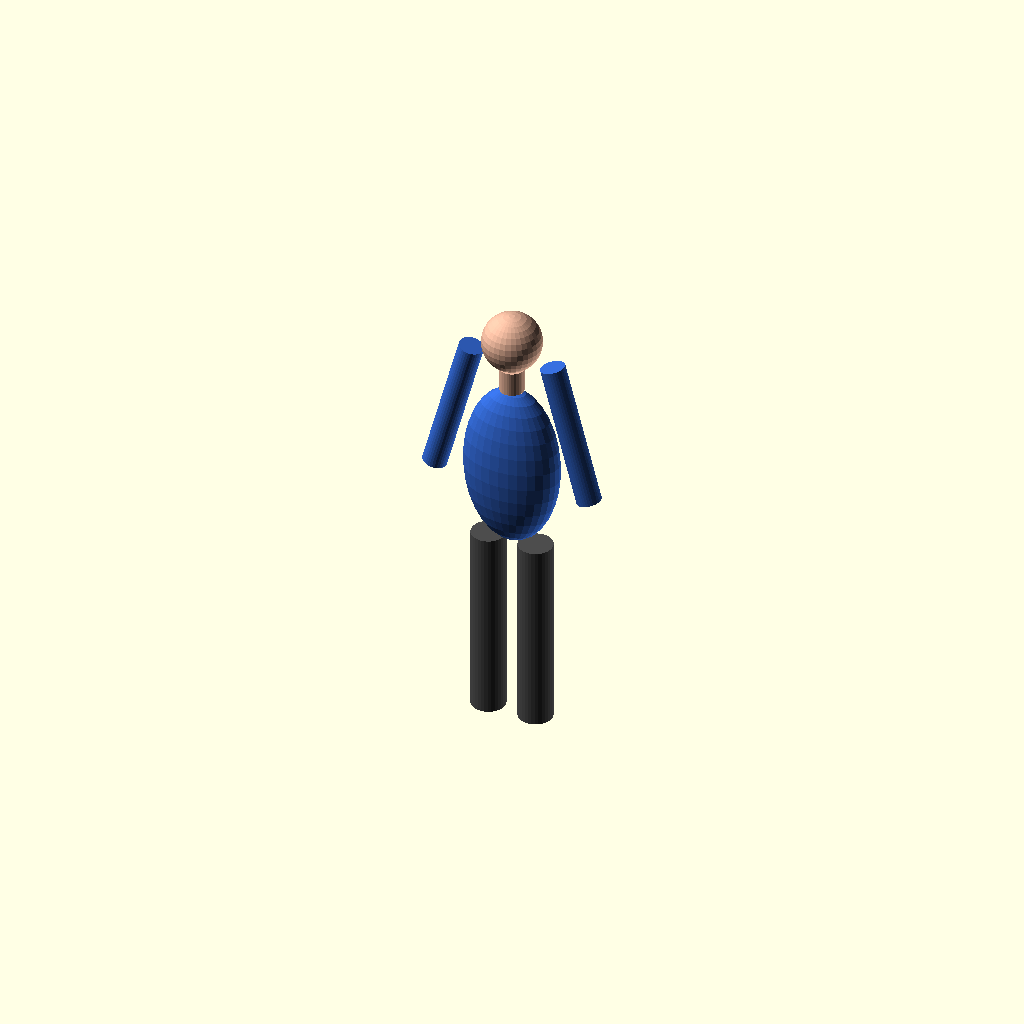
Cell 1: rendered with the file's own defaults.
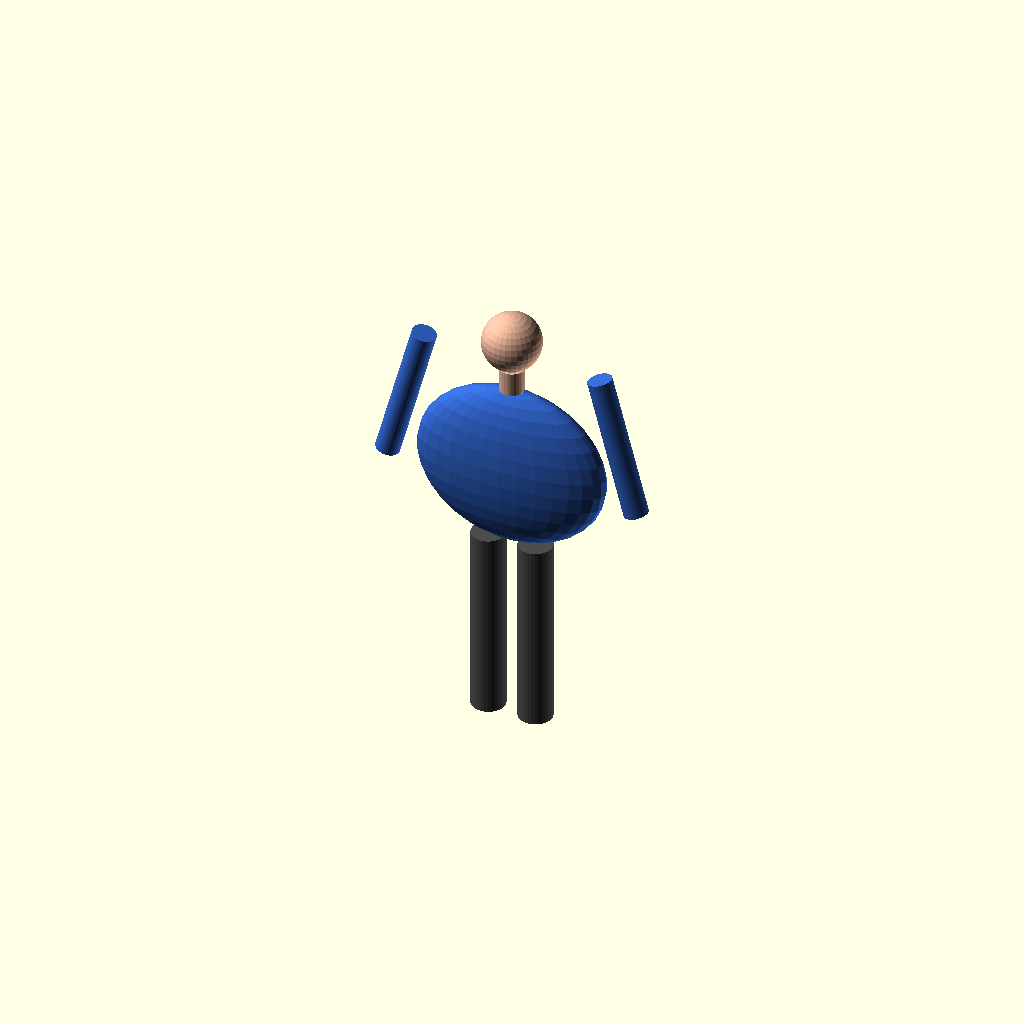
Cell 2: body_width = 0.8 (everything else at default).
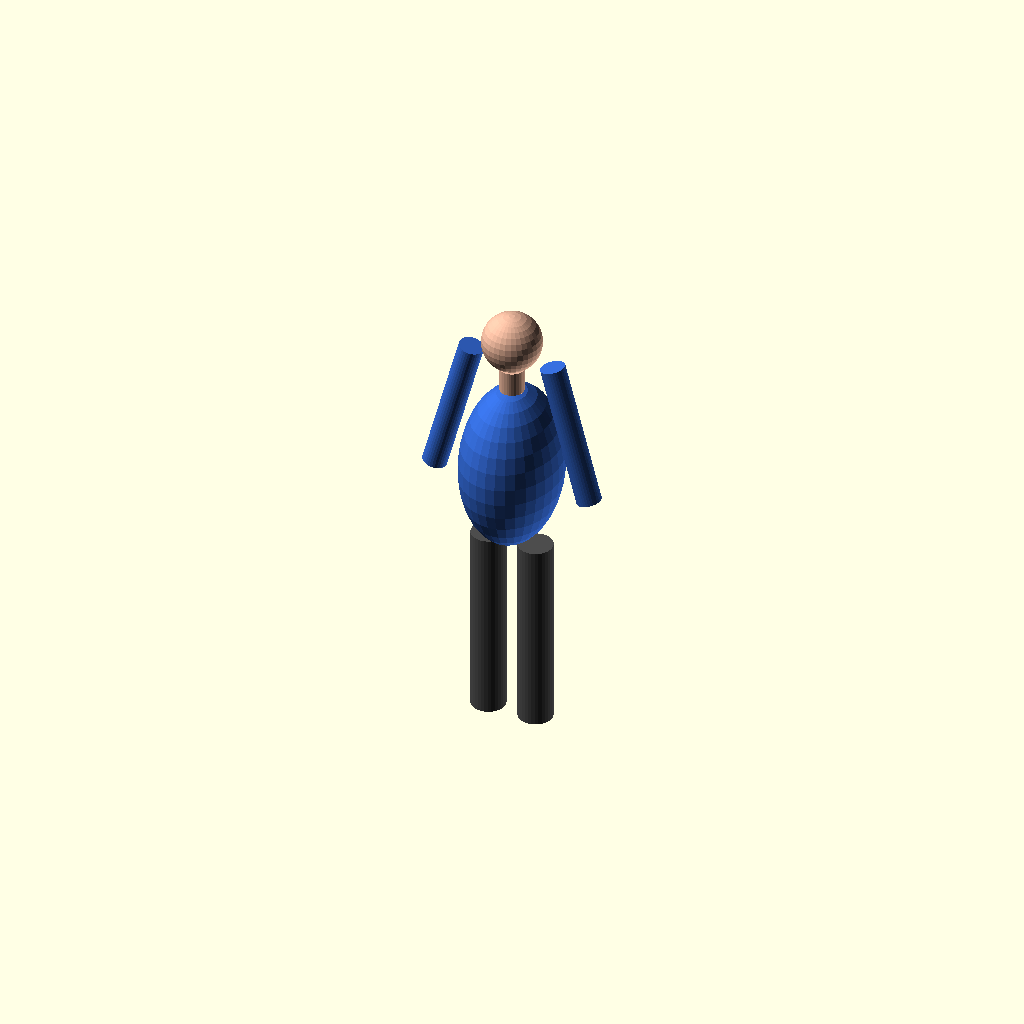
Cell 3 — body_depth set to 0.5, the other parameters unchanged.
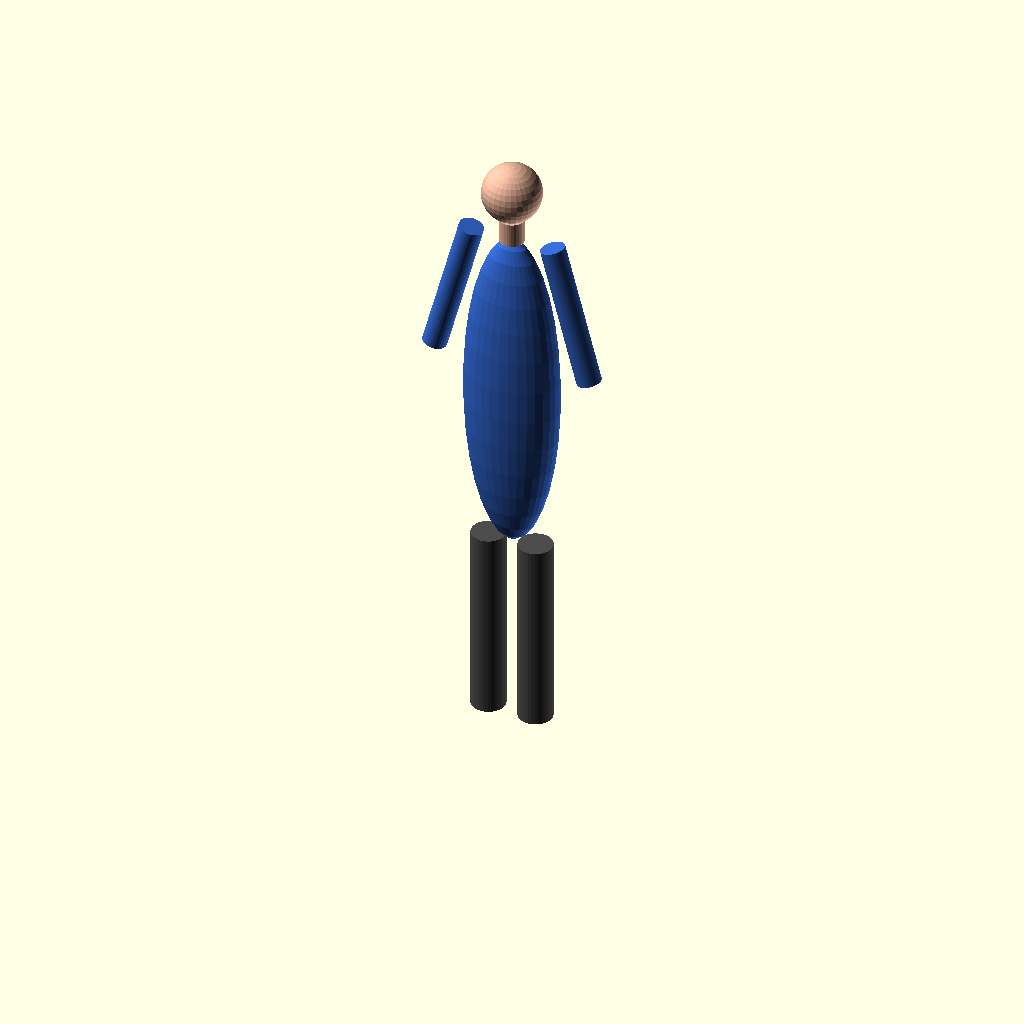
Cell 4: the same model with body_height = 1.4.
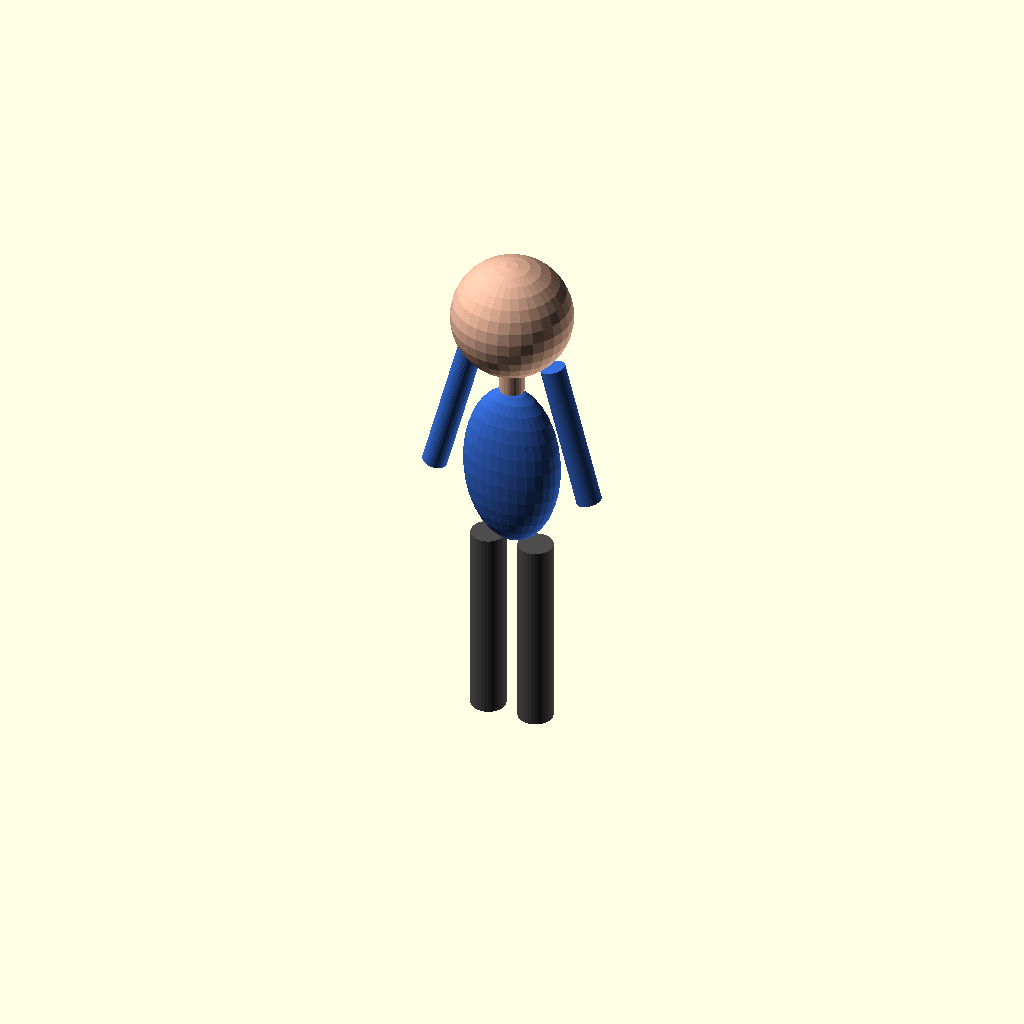
Cell 5: head_radius = 0.24 (everything else at default).
One fixed orthographic camera (rotation 55°, 0°, 25°; colour scheme Cornfield) for every cell.
Source of the model, arena-shooter/assets/models/player.scad:
// Arena Shooter - Player Model
// Simple humanoid figure (~1.8m tall)
// Units in meters

$fn = 32; // Smoothness

// Player dimensions
player_height = 1.8;
body_width = 0.4;
body_depth = 0.25;
body_height = 0.7;
head_radius = 0.12;
arm_length = 0.6;
arm_radius = 0.05;
leg_length = 0.8;
leg_radius = 0.07;

// Colors (for preview, ignored in OBJ export)
body_color = [0.2, 0.4, 0.8];
head_color = [0.9, 0.7, 0.6];

module player() {
    // Legs (bottom)
    translate([0, 0, leg_length/2]) {
        // Left leg
        translate([-0.1, 0, 0])
            color([0.3, 0.3, 0.3])
            cylinder(h=leg_length, r=leg_radius, center=true);

        // Right leg
        translate([0.1, 0, 0])
            color([0.3, 0.3, 0.3])
            cylinder(h=leg_length, r=leg_radius, center=true);
    }

    // Body (torso)
    translate([0, 0, leg_length + body_height/2])
        color(body_color)
        scale([body_width, body_depth, body_height])
        sphere(r=0.5);

    // Arms
    translate([0, 0, leg_length + body_height * 0.8]) {
        // Left arm
        translate([-(body_width/2 + arm_radius), 0, 0])
            rotate([0, 15, 0])
            color(body_color)
            cylinder(h=arm_length, r=arm_radius, center=true);

        // Right arm
        translate([(body_width/2 + arm_radius), 0, 0])
            rotate([0, -15, 0])
            color(body_color)
            cylinder(h=arm_length, r=arm_radius, center=true);
    }

    // Neck
    translate([0, 0, leg_length + body_height])
        color(head_color)
        cylinder(h=0.1, r=0.05);

    // Head
    translate([0, 0, leg_length + body_height + head_radius + 0.1])
        color(head_color)
        sphere(r=head_radius);
}

// Generate the model
player();
Parameter table extracted from the source (name, type, default, range or options):
player_height: number, default 1.8
body_width: number, default 0.4
body_depth: number, default 0.25
body_height: number, default 0.7
head_radius: number, default 0.12
arm_length: number, default 0.6
arm_radius: number, default 0.05
leg_length: number, default 0.8
leg_radius: number, default 0.07
body_color: vector, default [0.2, 0.4, 0.8]
head_color: vector, default [0.9, 0.7, 0.6]
